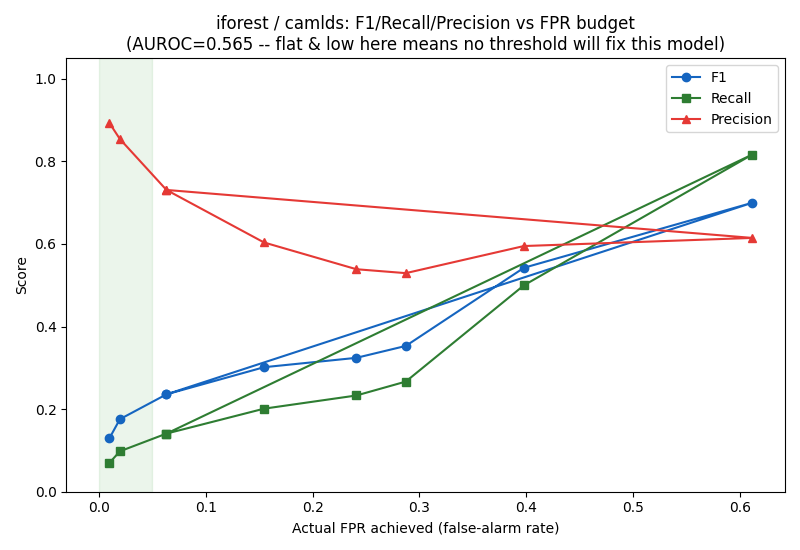

Values plotted in this chart, from the file beside it:
max_fpr_cap, f1_mean, f1_std, precision_mean, recall_mean, actual_fpr_mean, auroc_mean
0.01, 0.1291, 0.01078, 0.8933, 0.0696, 0.009717, 0.5655
0.02, 0.1757, 0.007056, 0.854, 0.09792, 0.01962, 0.5655
0.05, 0.2358, 0.01299, 0.7308, 0.1408, 0.06318, 0.5655
0.1, 0.3015, 0.03141, 0.6036, 0.2011, 0.1545, 0.5655
0.15, 0.3242, 0.02733, 0.5388, 0.2331, 0.241, 0.5655
0.2, 0.353, 0.02201, 0.5293, 0.2667, 0.2872, 0.5655
0.3, 0.5423, 0.05718, 0.595, 0.4999, 0.3978, 0.5655
0.5, 0.6998, 0.02687, 0.6146, 0.8166, 0.6116, 0.5655
1.0, 0.2358, 0.01299, 0.7308, 0.1408, 0.06318, 0.5655
